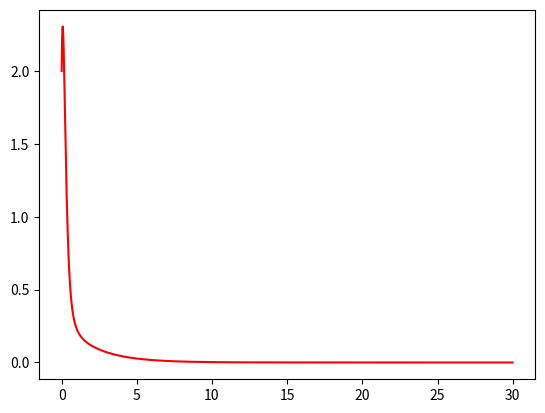

Reproduce this figure in Python. (Note: this script raises an exception after producing the figure.)
%matplotlib inline
import numpy as np
import matplotlib.pyplot as plt
from scipy.integrate import odeint
from mpl_toolkits.mplot3d import Axes3D
from numpy.linalg import eigvals


def Lorenz(state,t,sigma,r,b):
  '''
  Returns the RHS of the Lorenz equations
  '''
  # unpack the state vector
  x = state[0]
  y = state[1]
  z = state[2]

  # compute state derivatives
  xd = sigma * (y-x)
  yd = (r-z)*x - y
  zd = x*y - b*z

  # return the state derivatives
  return [xd, yd, zd]

def SolveLorenz(state0,t,sigma=10.,r=28.,b=8./3.0):
    '''
    use ODEINT to integrate the lorenz equations from initial condition state0 at t=0 for
    the range of times given in the numpy array t
    '''


    Lorenz_p = lambda state,t: Lorenz(state,t,sigma,r,b)
    state = odeint(Lorenz_p, state0, t)
    return state

def PlotLorenzXvT(state,t,sigma,r,b):
    '''
    make time series plots of solutions of the Lorenz equations X(t),Y(t),Z(t)
    '''

    plt.figure()
    ax = plt.subplot(111)
    X = state[:,0]
    Y = state[:,1]
    Z = state[:,2]
    ax.plot(t,X,'r',label='X')
    ax.hold(True)
    ax.plot(t,Y,'g',label='Y')
    ax.plot(t,Z,'b',label='Z')
    ax.set_xlabel('time t')
    plt.title('Lorenz Equations: $\sigma=${}, $r=${}, $b=${}'.format(sigma,r,b))
    # Shrink current axis's height by 10% on the bottom
    box = ax.get_position()
    ax.set_position([box.x0, box.y0 + box.height * 0.1,
                 box.width, box.height * 0.9])

    # Put a legend below current axis
    ax.legend(loc='upper center', bbox_to_anchor=(0.5, -0.05),ncol=3)
    plt.show()
    
  
    
def PlotLorenz3D(state,sigma,r,b):
    '''
    Show 3-D Phase portrait using mplot3D
    '''
    # do some fancy 3D plotting
    fig = plt.figure()
    ax = fig.gca(projection='3d')
    ax.plot(state[:,0],state[:,1],state[:,2])
    ax.set_xlabel('x')
    ax.set_ylabel('y')
    ax.set_zlabel('z')
    plt.title('Lorenz Equations: $\sigma=${}, $r=${}, $b=${}'.format(sigma,r,b))
    plt.show()
    



# Set the parameters
sigma= 10.
b = 8./3

# set the initial condition
X0 = [2.0, 3.0, 4.0]

# set the time for integration
t = np.arange(0.0, 30.0, 0.01)

# set the Rayleigh number
r = 0.5

# solve the Equations
state = SolveLorenz(X0,t,sigma,r,b)

# and Visualize as a time series
PlotLorenzXvT(state,t,sigma,r,b)

# and as a 3-D phase portrait
PlotLorenz3D(state,sigma,r,b)



# set the Rayleigh number
r = 10.0
X0 = [2.,3.,4.]
state = SolveLorenz(X0,t,sigma,r,b)
PlotLorenzXvT(state,t,sigma,r,b)
PlotLorenz3D(state,sigma,r,b)

# now change the initial condition so X=-2
X0 = [-2.0, -3.0, 4.0]

state = SolveLorenz(X0,t,sigma,r,b)
PlotLorenzXvT(state,t,sigma,r,b)
PlotLorenz3D(state,sigma,r,b)

# set the Rayleigh number
r = 28.0
X0 = [2.,3.,4.]
state = SolveLorenz(X0,t,sigma,r,b)
PlotLorenzXvT(state,t,sigma,r,b)
PlotLorenz3D(state,sigma,r,b)


# set the Rayleigh number
r = 350
X0 = [2.,3.,4.]
t = np.arange(0,8.,.0001)
state = SolveLorenz(X0,t,sigma,r,b)
PlotLorenzXvT(state,t,sigma,r,b)
PlotLorenz3D(state,sigma,r,b)


sigma = 10
b = 8./3.
r_H = sigma*(sigma+b+3)/(sigma-b -1.) # critical value of r at Hopf bifurcation
r_max = 28.
ra = np.linspace(1,28.,20)

xstar = lambda r: np.sqrt(b*(r-1))
J = lambda r: np.array([[-sigma,sigma,0],[1,-1,-xstar(r)],[xstar(r),xstar(r),-b]])

# plot out the eigenvalues
import  matplotlib.cm as cm
cmap = cm.get_cmap('coolwarm')

fig = plt.figure()
for r in ra:
    L = eigvals(J(r))
    plt.plot(np.real(L),np.imag(L),'o',color=cmap((r-min(ra))/(max(ra)-min(ra))))
    plt.hold(True)
# plot out eigenvalues at the Hopf Bifurcation
L = eigvals(J(r_H))
plt.plot(np.real(L),np.imag(L),'sy')
plt.xlabel('Re$(\lambda)$')
plt.ylabel('Im$(\lambda)$')
plt.title('Eigenvalues of $C^+$ for $r\in[1,{}]$, $r_H={}$'.format(max(ra),r_H))
plt.grid()
plt.show()



# start by running the Lorenz system long enough to get on the attractor
r = 28.0
X0 = [1.,0.,0.]
t = np.arange(0,20,.01)
state = SolveLorenz(X0,t,sigma,r,b)

# extract the final state and perturb it by a small amount epsilon
X0 = state[-1]
epsilon=1.e-6
X1 = X0 + epsilon*np.random.rand(3)
delta_0 = np.sqrt(np.sum((X1-X0)**2))

# Now run both initial conditions
t=np.arange(0.,50.,.0001)
state0 = SolveLorenz(X0,t,sigma,r,b)
state1 = SolveLorenz(X1,t,sigma,r,b)

# Compare the two trajectories as time-series X
plt.figure()
ax = plt.subplot(111)
ax.plot(t,state0[:,0],'r',t,state1[:,0],'b')
plt.xlabel('t')
plt.ylabel('X(t)')
plt.show()

# and in the phase space
fig = plt.figure()
ax = fig.gca(projection='3d')
ax.plot(state0[:,0],state0[:,1],state0[:,2],'r-')
plt.hold(True)
ax.plot(state1[:,0],state1[:,1],state1[:,2],'b-')
ax.set_xlabel('x')
ax.set_ylabel('y')
ax.set_zlabel('z')
plt.title('Lorenz Equations: $\sigma=${}, $r=${}, $b=${}'.format(sigma,r,b))
plt.show()


# calculate the distance between the two trajectories

delta = state1-state0
delta = np.sqrt(np.sum(delta**2,1))

# and plot them
plt.figure()
plt.semilogy(t,delta)
plt.xlabel('t')
plt.ylabel('$||\delta(t)||$')
plt.grid()

# now fit the first part with a straight line to determine the slope
# we'll pick the line between tmin and tmax to avoid initial transients and later saturation
tmin = 1.
tmax = 12.
imin = int(np.argwhere(t<tmin)[-1])
imax = int(np.argwhere(t>tmax)[0])
tfit = t[imin:imax]

p= np.polyfit(tfit,np.log(delta[imin:imax]),1)
plt.hold(True)
plt.semilogy(tfit,np.exp(p[1]+p[0]*tfit),'r')
plt.title('Liapunov Exponent Estimate $\lambda={}$'.format(p[0]))
plt.show()





X = state0[:,0]
Z = state0[:,2]
plt.figure()
plt.subplot(2,1,1)
plt.plot(X,Z)
plt.xlabel('X')
plt.ylabel('Z')
plt.title('Lorenz system, $X,Z$ plane: $r={}$, $\sigma={}$,$b={}$'.format(r,sigma,b))
plt.grid()
plt.subplot(2,1,2)
plt.plot(t,Z)
plt.xlabel('$t$')
plt.ylabel('$Z(t)$')
plt.title('$Z$ time series')
plt.show()


# first let's estimate the centered derivatve of Z to isolate the extrema 
dZ = np.zeros(Z.shape)
dZ[1:-2] = Z[2:-1] - Z[0:-3]
dZ.shape
plt.figure()
plt.plot(t,dZ,t,np.zeros(t.shape),'k:')
plt.ylabel('$dZ$')
plt.xlabel('t')

# now let's find all all intervals that contain zero crossings
icross = np.nonzero(dZ[:-2]*dZ[1:-1] <= 0)
Zextreme = Z[icross]

# and pick out all Extremes greater than mean(Z)
meanZ = np.mean(Z)
Zn = Zextreme[Zextreme > meanZ]

# now plot the Lorenz map Z_{n+1} vs Z{n}
plt.figure()
plt.plot(Zn[:-2],Zn[1:-1],'bo')
xlim = plt.gca().get_xlim()
plt.hold(True)
plt.plot(xlim,xlim,'k')
plt.xlabel('$Z_n$')
plt.ylabel('$Z_{n+1}$')
plt.title('Lorenz map: $r={}$, $\sigma={}$, $b={}$'.format(r,sigma,b))
plt.show()

